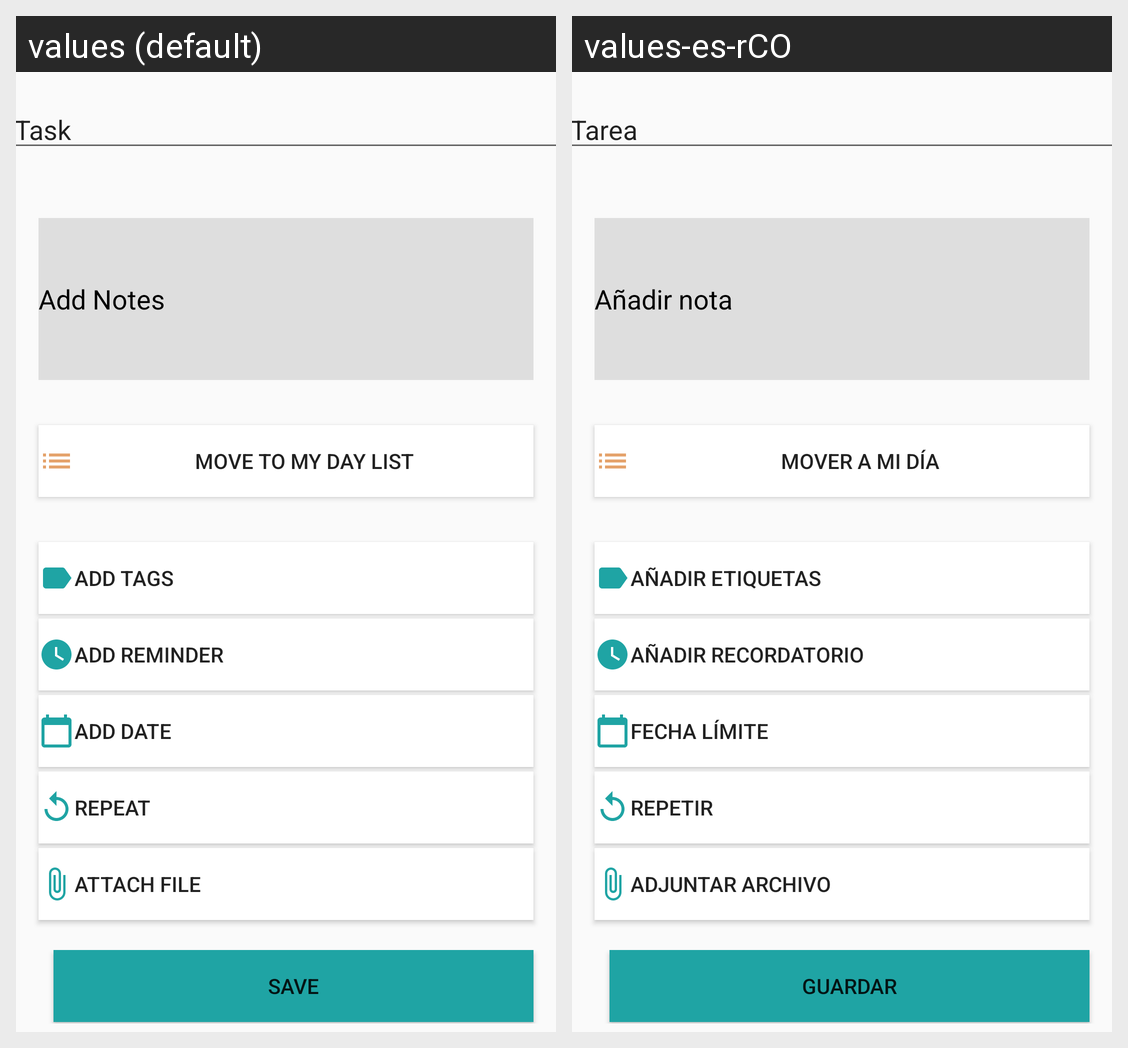

For this localized Android screen grid, give each drawn string resource with its value in every locale shown.
Android screen res/layout/fragment_modal_edit_task.xml rendered under 2 locales, left to right: values (default), values-es-rCO. Device: Nexus 5 (rendered at 1080×1920; each locale shown at half size, 540×960, under a caption strip naming it); theme AppTheme.
Strings drawn on this screen, with the default value and each locale's value (text and hints the layout hard-codes, and strings that could not be matched under every locale, appear in the picture but are not listed):

task
  values: Task
  values-es-rCO: Tarea

add_note
  values: Add Notes
  values-es-rCO: Añadir nota

change_ToMyDayList
  values: Move to my day list
  values-es-rCO: Mover a mi día

addTag
  values: Add Tags
  values-es-rCO: Añadir etiquetas

reminder
  values: Add reminder
  values-es-rCO: Añadir recordatorio

addDate
  values: Add Date
  values-es-rCO: Fecha límite

repeat
  values: Repeat
  values-es-rCO: Repetir

attach
  values: Attach file
  values-es-rCO: Adjuntar archivo

ButtonSve
  values: Save
  values-es-rCO: Guardar
